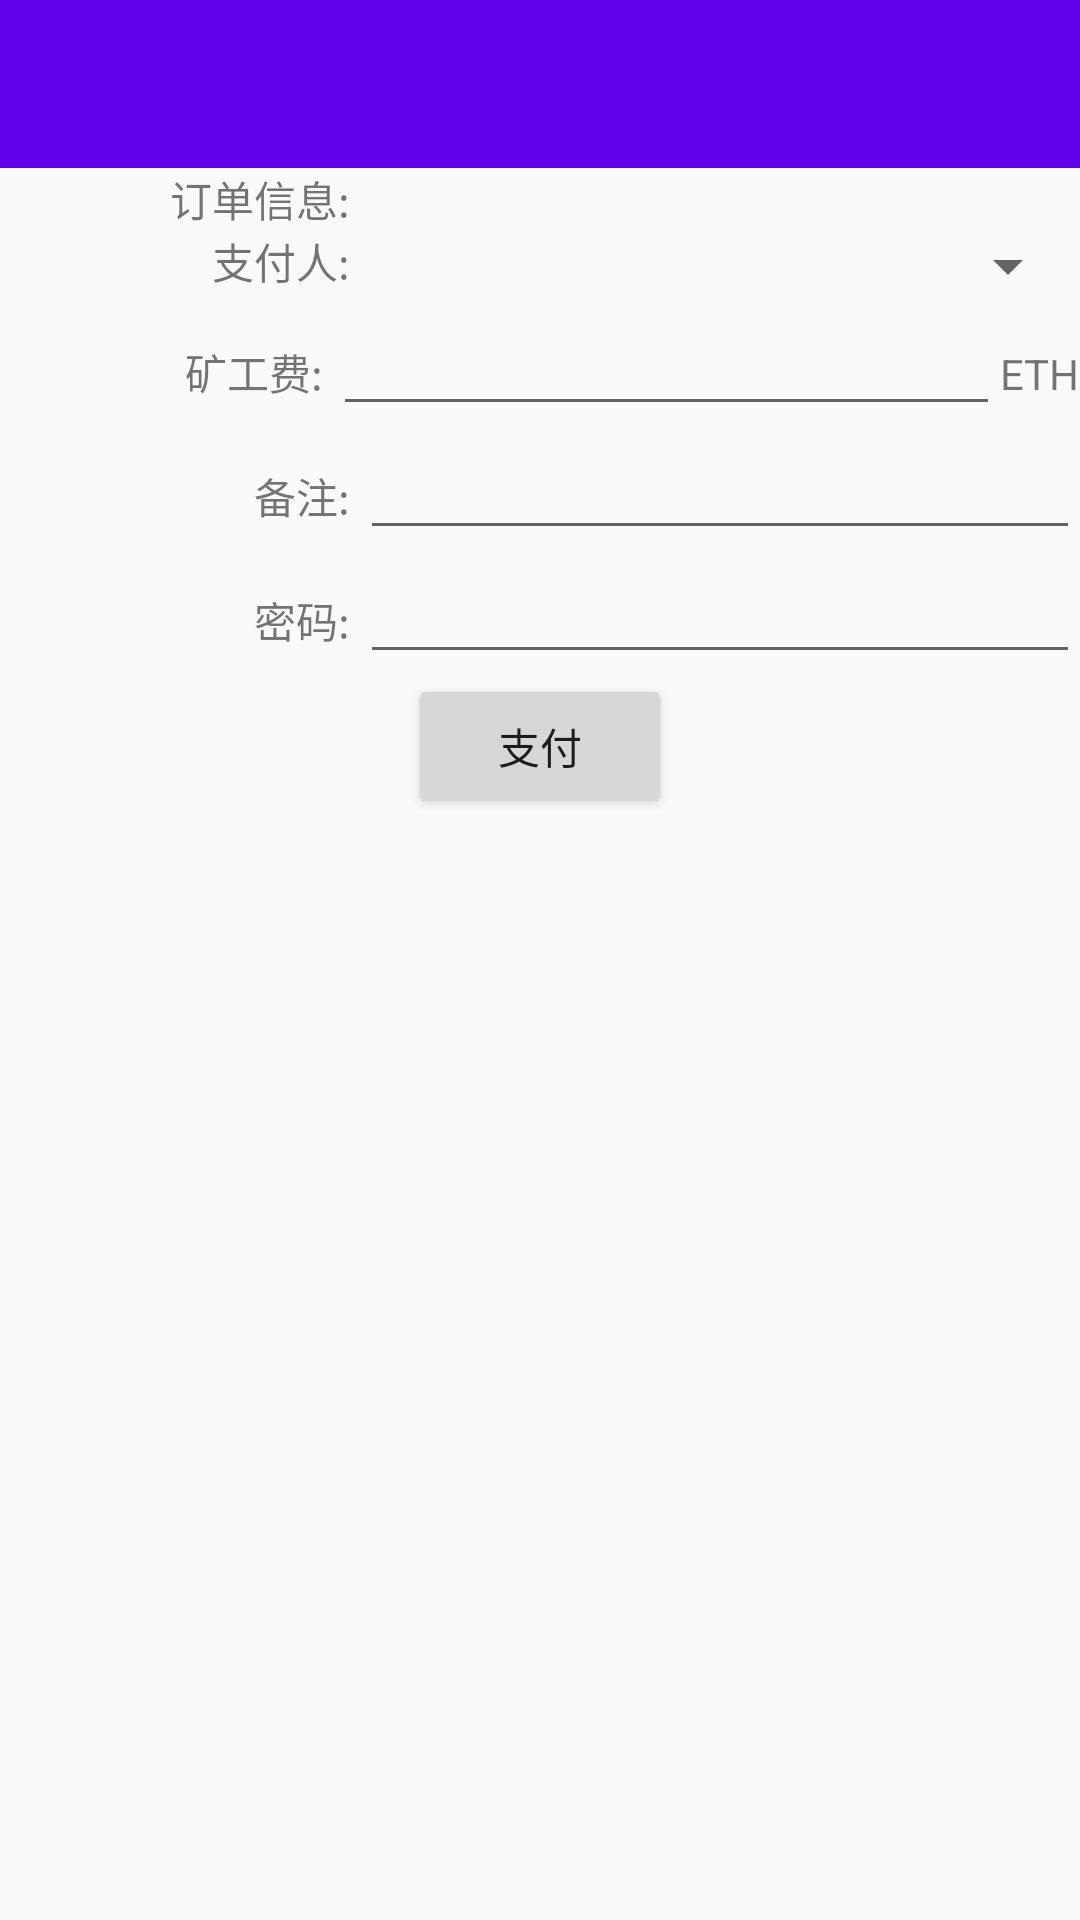

The Android layout XML behind this screen, and the referenced resources:
<!-- AndroidManifest.xml: application theme AppTheme -->
<!-- res/layout/transaction_activity_pay.xml -->
<?xml version="1.0" encoding="utf-8"?>

<LinearLayout xmlns:android="http://schemas.android.com/apk/res/android"
    android:orientation="vertical" android:layout_width="match_parent"
    android:layout_height="match_parent">

    <include layout="@layout/toolbar"/>

    <LinearLayout
        android:layout_width="match_parent"
        android:layout_height="wrap_content"
        android:orientation="horizontal">

        <TextView
            android:layout_width="0dp"
            android:layout_height="wrap_content"
            android:layout_weight="1"
            android:gravity="right"
            android:text="订单信息: "/>

        <TextView
            android:id="@+id/tv_order"
            android:layout_width="0dp"
            android:layout_height="wrap_content"
            android:layout_weight="2" />

    </LinearLayout>

    <LinearLayout
        android:layout_width="match_parent"
        android:layout_height="wrap_content"
        android:orientation="horizontal">

        <TextView
            android:layout_width="0dp"
            android:layout_height="wrap_content"
            android:layout_weight="1"
            android:gravity="right"
            android:text="支付人: "/>

        <Spinner
            android:id="@+id/sp_from_name"
            android:layout_width="0dp"
            android:layout_height="wrap_content"
            android:layout_weight="2" />

    </LinearLayout>

    <LinearLayout
        android:layout_width="match_parent"
        android:layout_height="wrap_content"
        android:orientation="horizontal">

        <TextView
            android:layout_width="0dp"
            android:layout_height="wrap_content"
            android:layout_weight="1"
            android:gravity="right"
            android:text="矿工费: "/>

        <EditText
            android:id="@+id/tv_gas_price"
            android:layout_width="0dp"
            android:layout_height="wrap_content"
            android:layout_weight="2"
            android:inputType="numberDecimal"/>

        <TextView
            android:layout_width="wrap_content"
            android:layout_height="wrap_content"
            android:text="ETH"/>
    </LinearLayout>

    <LinearLayout
        android:layout_width="match_parent"
        android:layout_height="wrap_content"
        android:orientation="horizontal">

        <TextView
            android:layout_width="0dp"
            android:layout_height="wrap_content"
            android:layout_weight="1"
            android:gravity="right"
            android:text="备注: "/>

        <EditText
            android:id="@+id/tv_memo"
            android:layout_width="0dp"
            android:layout_height="wrap_content"
            android:layout_weight="2"/>
    </LinearLayout>

    <LinearLayout
        android:layout_width="match_parent"
        android:layout_height="wrap_content"
        android:orientation="horizontal">

        <TextView
            android:layout_width="0dp"
            android:layout_height="wrap_content"
            android:layout_weight="1"
            android:gravity="right"
            android:text="密码: "/>

        <EditText
            android:id="@+id/tv_pwd"
            android:layout_width="0dp"
            android:layout_height="wrap_content"
            android:layout_weight="2"/>
    </LinearLayout>

        <Button
            android:id="@+id/btn_pay"
            style="@style/ButtonStyle"
            android:text="支付"/>

</LinearLayout>
<!-- res/layout/toolbar.xml (included above) -->
<?xml version="1.0" encoding="utf-8"?>

<android.support.design.widget.AppBarLayout
    xmlns:android="http://schemas.android.com/apk/res/android"
    xmlns:app="http://schemas.android.com/apk/res-auto"
    android:layout_width="match_parent"
    android:layout_height="wrap_content">
<android.support.v7.widget.Toolbar

    android:id="@+id/toolbar"
    android:layout_width="match_parent"
    android:layout_height="wrap_content"
    android:background="?attr/colorPrimary"
    android:minHeight="?attr/actionBarSize"
    android:theme="@style/ThemeOverlay.AppCompat.Dark.ActionBar"
    app:popupTheme="@style/ThemeOverlay.AppCompat.Light"/>
</android.support.design.widget.AppBarLayout>
<!-- resources referenced by this layout -->
<resources>
  <style name="ButtonStyle" parent="Theme.AppCompat.Light.NoActionBar">
          <item name="android:layout_width">wrap_content</item>
          <item name="android:layout_height">wrap_content</item>
          <item name="android:layout_gravity">center</item>
          <item name="android:gravity">center</item>
      </style>
  <style name="AppTheme" parent="Theme.AppCompat.Light.NoActionBar">
          
          <item name="colorPrimary">@color/colorPrimary</item>
          <item name="colorPrimaryDark">@color/colorPrimaryDark</item>
          <item name="colorAccent">@color/colorAccent</item>
      </style>
  <!-- not gathered from this repository: default colours our renderer supplied (Android Studio template values) -->
  <color name="colorPrimary">#FF6200EE</color>
  <color name="colorPrimaryDark">#FF3700B3</color>
  <color name="colorAccent">#FF03DAC5</color>
</resources>
